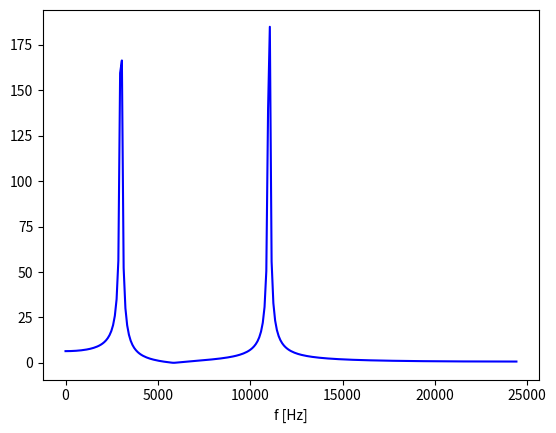

Here is the Python script that generated this plot:
import numpy as np
#import sounddevice
import matplotlib.pyplot as plt
np.set_printoptions(threshold=np.inf)
import time


# 4D matris
def frequency_phase_shift(signal, fs, t, theta, phi, r_prime, c):
    #Nfft = 5000     # skillnad på n = defualt och N = Nfft i formen på kurvan
    #M = r_prime.shape[1]              # M = number of array elements
    FFT = np.fft.rfft(signal)         # kanske får ändra axis beroende på hur signal ser ut
    freq = np.fft.rfftfreq(len(signal))    # sample frequencies
    freq = np.reshape(freq, (len(freq),1))
    f = freq*fs     # real frequency
    #print("freq shape:", np.shape(freq))
    #FFT = np.repeat(FFT[:,np.newaxis], M, axis=1)        # 2D matrix with different frequency on each row and array element on each column
    FFT = np.reshape(FFT, (len(FFT),1,1,1))
    #print('shape FFT', np.shape(FFT))
    phase_shift = calc_phase_shift(f, theta, phi, r_prime, c)
    FFT_shifted = FFT*np.exp(-1j*phase_shift)       # apply phase shift to to every signal
    #FFT_shifted = FFT*np.exp(-1j*np.deg2rad(90))   # apply phase shift to to every signal - för test

    return FFT_shifted, f


def calc_phase_shift(f, theta, phi, r_prime, c):
    x_i = r_prime[0,:]   # array containing x-position of each array element 
    y_i = r_prime[1,:]   # array containing y-position of each array element 
    
    f = np.reshape(f, (len(f),1,1,1))
    x_i = np.reshape(x_i, (1,len(x_i),1,1))
    y_i = np.reshape(y_i, (1,len(y_i),1,1))
    sin_theta = np.reshape(np.sin(theta), (1,1,len(theta),1))
    cos_phi = np.reshape(np.cos(phi), (1,1,1,len(phi)))
    sin_phi = np.reshape(np.sin(phi), (1,1,1,len(phi)))
    k = 2*np.pi*f/c      # wave number
    
    phase_shift = k*(x_i*sin_theta*cos_phi + y_i*sin_theta*sin_phi) # each row corresponds to a frequency, each column corresponds to an array element
    #print('shape phase shift:', np.shape(phase_shift))
    return phase_shift


def main():
    start = time.time()
    c = 343
    r_prime = np.array([[3, 1, 2], [6, 4, 2], [0, 0, 0]])
    theta = np.linspace(0,np.pi,56)     # kanske konstigt när man gör om till grader
    phi = np.linspace(0,2*np.pi,56)
    N = 512 # antalet sampel som vi kommer ha?
    fs = 48828 # riktiga sampelfrekvensen
    T = N
    t = np.linspace(0,N/fs,T)
    
    f0 = 11000
    f1 = 3000
    sinus = np.sin(2*np.pi*f0*t) + np.sin(2*np.pi*f1*t)
    FFT_shifted, f = frequency_phase_shift(sinus,fs,t,theta,phi,r_prime,c)

    end = time.time()
    print('Simulation time:', round((end - start), 4), 's')

    print('f0 =', f0)
    print('f1 =', f1)

    # Frequency domain plots - 4D
    plt.figure(1)
    plt.plot(f, np.abs(FFT_shifted[:,0,25,25]),'b')         # plots för tre olika array element, alla ska ge samma resultat
    #plt.plot(f, np.abs(FFT_shifted[:,1,25,25]),'r--')
    #plt.plot(f, np.abs(FFT_shifted[:,2,25,25]),'g--')
    plt.xlabel('f [Hz]')

    # test för att kolla så förkjutningen stämmer - time
    #sinus_shifted = np.fft.irfft(FFT_shifted,axis=0)
    #plt.plot(np.rad2deg(t), sinus,'b')
    #plt.plot(np.rad2deg(t), sinus_shifted[:,0,25,25],'r--') # sinus shifted: 1st indx = time/sample, 2nd indx = array element, 3rd indx = theta, 4th indx = phi
    #plt.plot(np.rad2deg(t), sinus_shifted[:,1,25,25],'r--')

    plt.show()
    

main()

